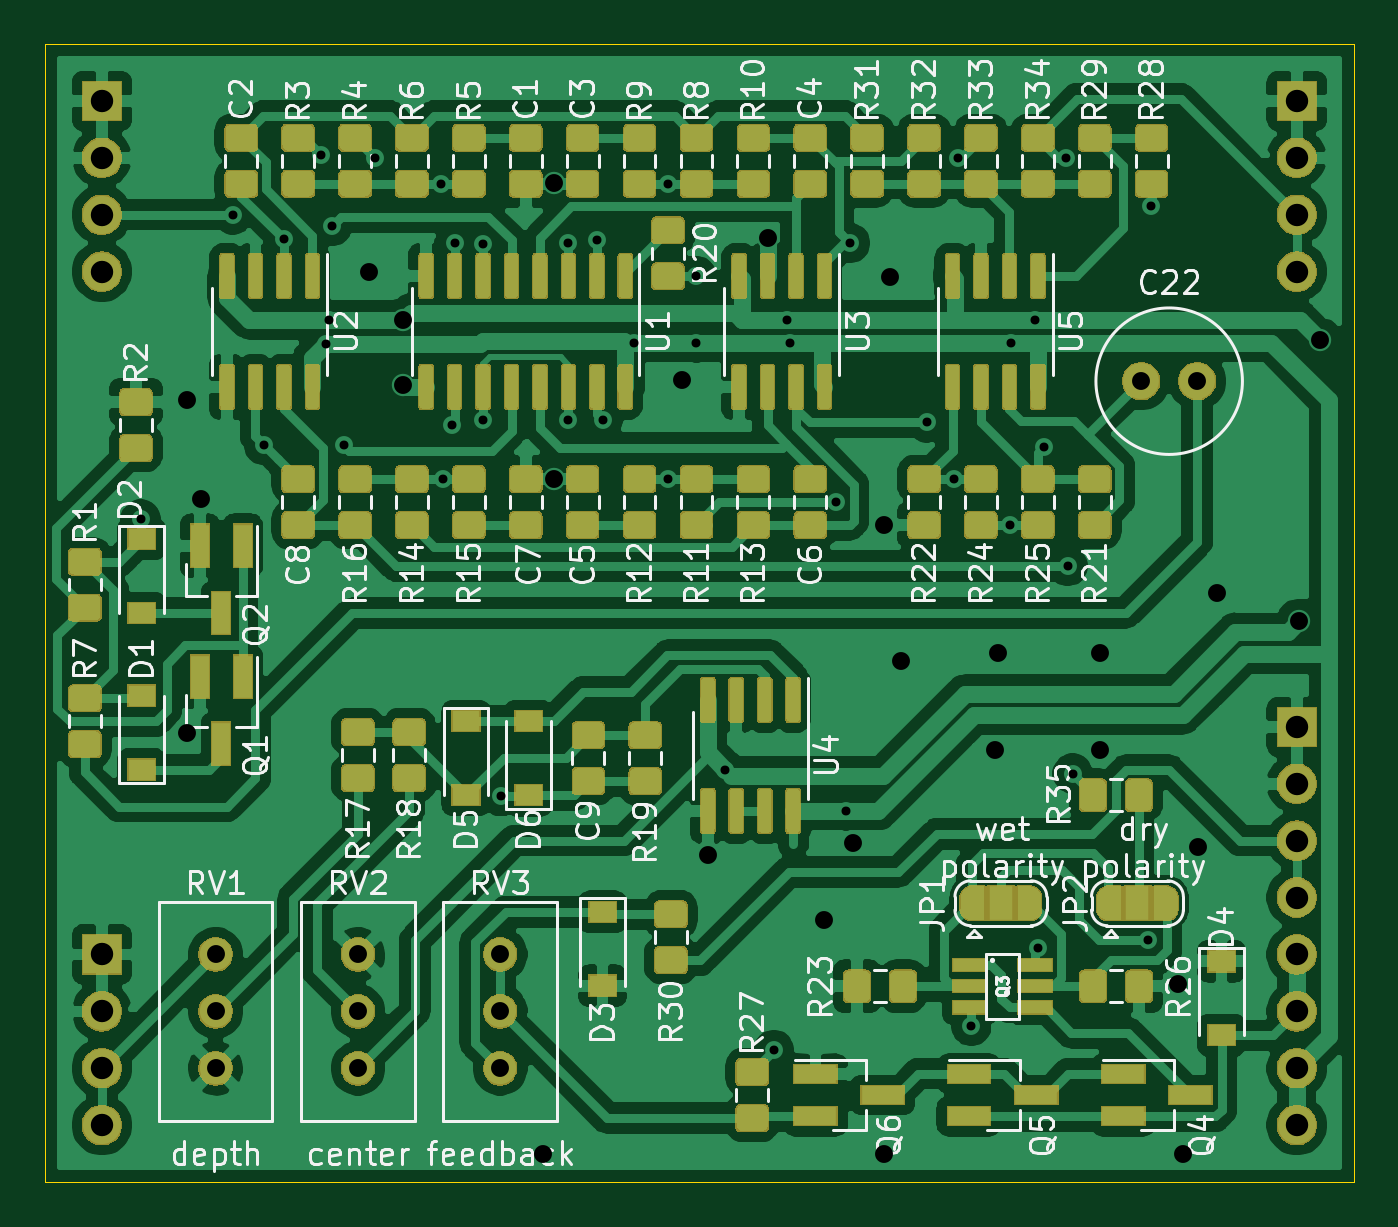
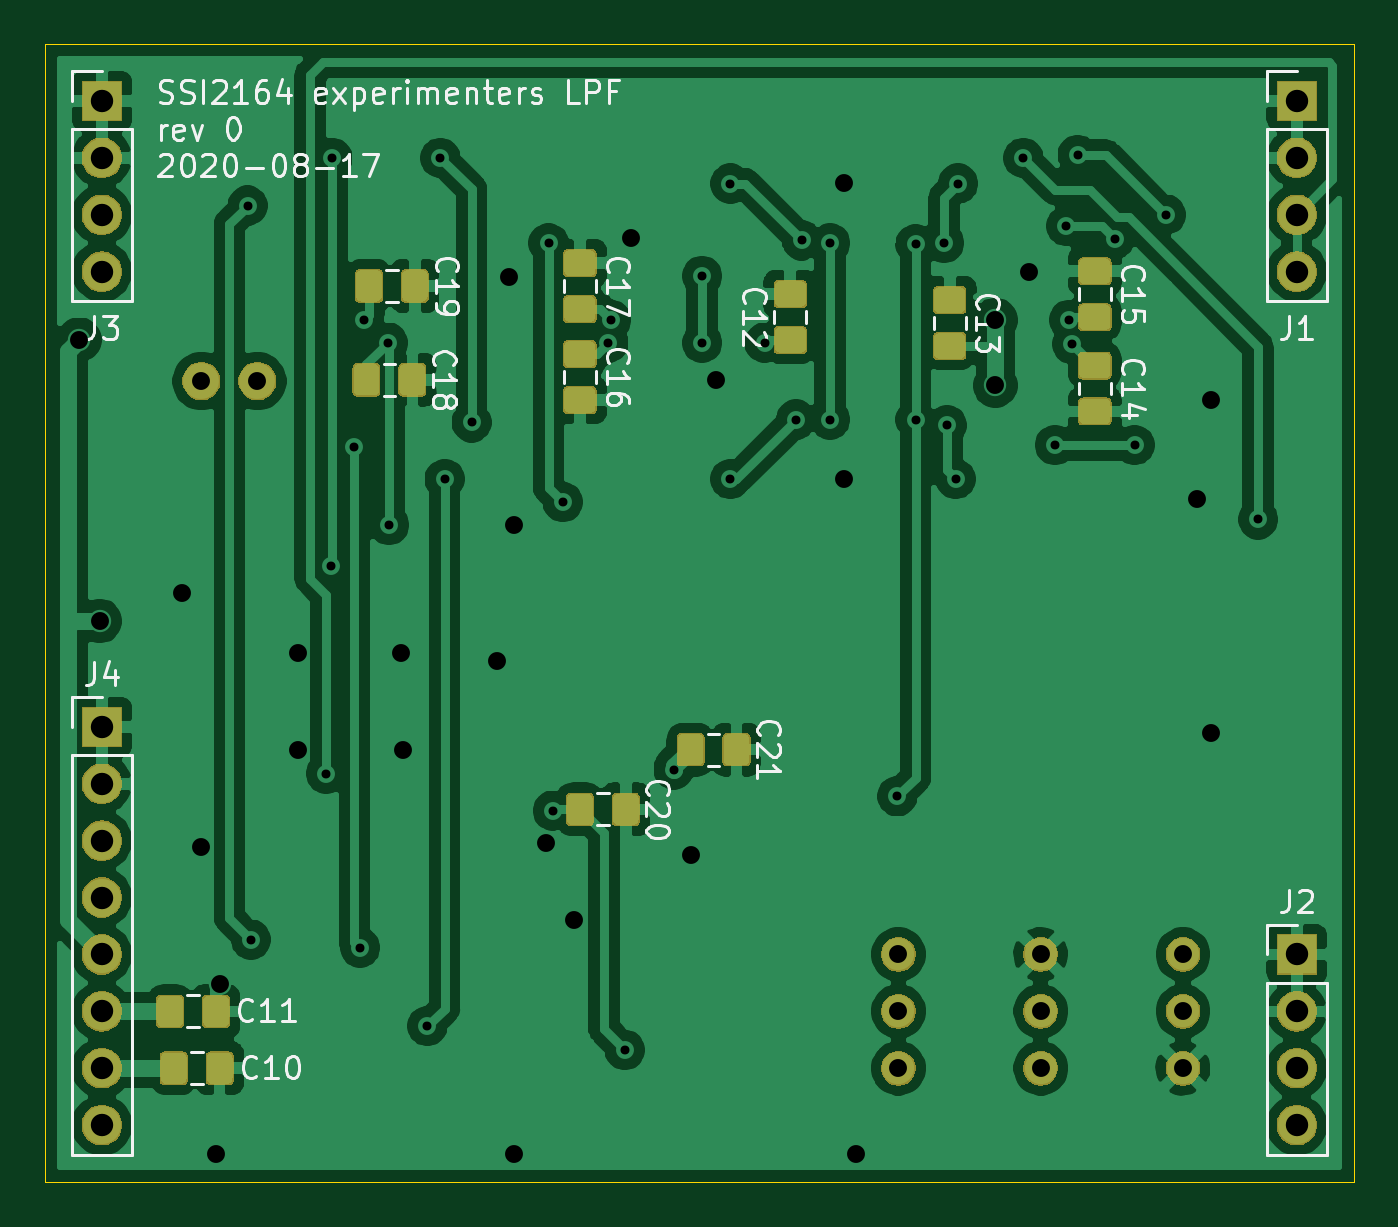
Circuit board: 10 layer files. Board 58.4 x 50.8 mm.
- bottom_copper: four_pole_lpf-B_Cu.gbr (145843 bytes)
- bottom_mask: four_pole_lpf-B_Mask.gbr (49579 bytes)
- paste: four_pole_lpf-B_Paste.gbr (8698 bytes)
- bottom_silk: four_pole_lpf-B_SilkS.gbr (26763 bytes)
- outline: four_pole_lpf-Edge_Cuts.gbr (778 bytes)
- top_copper: four_pole_lpf-F_Cu.gbr (238266 bytes)
- top_mask: four_pole_lpf-F_Mask.gbr (167618 bytes)
- paste: four_pole_lpf-F_Paste.gbr (47497 bytes)
- top_silk: four_pole_lpf-F_SilkS.gbr (75527 bytes)
- drill: four_pole_lpf.drl (1941 bytes)

=== bottom_copper: four_pole_lpf-B_Cu.gbr (145843 bytes, source omitted) ===
=== bottom_mask: four_pole_lpf-B_Mask.gbr (49579 bytes, source omitted) ===
=== paste: four_pole_lpf-B_Paste.gbr (8698 bytes, source omitted) ===
=== bottom_silk: four_pole_lpf-B_SilkS.gbr (26763 bytes, source omitted) ===
=== outline: four_pole_lpf-Edge_Cuts.gbr ===
G04 #@! TF.GenerationSoftware,KiCad,Pcbnew,5.1.6-c6e7f7d~87~ubuntu18.04.1*
G04 #@! TF.CreationDate,2020-08-19T11:53:39-04:00*
G04 #@! TF.ProjectId,four_pole_lpf,666f7572-5f70-46f6-9c65-5f6c70662e6b,rev?*
G04 #@! TF.SameCoordinates,Original*
G04 #@! TF.FileFunction,Profile,NP*
%FSLAX46Y46*%
G04 Gerber Fmt 4.6, Leading zero omitted, Abs format (unit mm)*
G04 Created by KiCad (PCBNEW 5.1.6-c6e7f7d~87~ubuntu18.04.1) date 2020-08-19 11:53:39*
%MOMM*%
%LPD*%
G01*
G04 APERTURE LIST*
G04 #@! TA.AperFunction,Profile*
%ADD10C,0.050000*%
G04 #@! TD*
G04 APERTURE END LIST*
D10*
X149860000Y-66040000D02*
X91440000Y-66040000D01*
X149860000Y-116840000D02*
X149860000Y-66040000D01*
X91440000Y-116840000D02*
X149860000Y-116840000D01*
X91440000Y-66040000D02*
X91440000Y-116840000D01*
M02*

=== top_copper: four_pole_lpf-F_Cu.gbr (238266 bytes, source omitted) ===
=== top_mask: four_pole_lpf-F_Mask.gbr (167618 bytes, source omitted) ===
=== paste: four_pole_lpf-F_Paste.gbr (47497 bytes, source omitted) ===
=== top_silk: four_pole_lpf-F_SilkS.gbr (75527 bytes, source omitted) ===
=== drill: four_pole_lpf.drl ===
M48
; DRILL file {KiCad 5.1.6-c6e7f7d~87~ubuntu18.04.1} date Wed Aug 19 11:53:34 2020
; FORMAT={3:3/ absolute / metric / suppress leading zeros}
; #@! TF.CreationDate,2020-08-19T11:53:34-04:00
; #@! TF.GenerationSoftware,Kicad,Pcbnew,5.1.6-c6e7f7d~87~ubuntu18.04.1
FMAT,2
METRIC,TZ
T1C0.400
T2C0.800
T3C1.000
%
G90
G05
T1
X95707Y-87262
X99822Y-73660
X101219Y-83947
X102108Y-74752
X103759Y-70993
X104005Y-79434
X104140Y-78359
X104267Y-74168
X104775Y-83947
X106185Y-71120
X109102Y-72272
X109211Y-85462
X109601Y-83058
X109728Y-74930
X110998Y-74968
X110998Y-82804
X111811Y-99619
X114808Y-74930
X114808Y-82804
X116078Y-74803
X116332Y-82804
X117729Y-79375
X119262Y-85462
X119262Y-72272
X120523Y-76391
X120523Y-79375
X121793Y-98425
X123977Y-110947
X124587Y-78359
X124714Y-79375
X126746Y-86487
X127189Y-100265
X127381Y-74930
X130810Y-82931
X132013Y-85462
X132207Y-71120
X132791Y-109880
X134502Y-87512
X134557Y-79375
X135636Y-78359
X135788Y-106375
X136042Y-84023
X137033Y-71120
X137096Y-89344
X137312Y-98603
X140665Y-106020
X140818Y-73254
T2
X97790Y-81915
X97790Y-96774
X98425Y-86360
X105918Y-76200
X107442Y-78359
X107442Y-81280
X113665Y-115570
X114173Y-72263
X114173Y-85471
X119888Y-81026
X121031Y-102235
X123698Y-74676
X126238Y-105156
X127508Y-101727
X128905Y-87503
X128905Y-115570
X129159Y-76454
X129667Y-93599
X133858Y-97536
X133985Y-93218
X138557Y-93218
X138557Y-97536
X142037Y-108001
X142240Y-115570
X142900Y-101905
X143764Y-90551
X147422Y-91796
X148336Y-79248
X105410Y-106680
X105410Y-109220
X105410Y-111760
X140375Y-81090
X142875Y-81090
X99060Y-106680
X99060Y-109220
X99060Y-111760
X111760Y-106680
X111760Y-109220
X111760Y-111760
T3
X147320Y-96520
X147320Y-99060
X147320Y-101600
X147320Y-104140
X147320Y-106680
X147320Y-109220
X147320Y-111760
X147320Y-114300
X147320Y-68580
X147320Y-71120
X147320Y-73660
X147320Y-76200
X93980Y-106680
X93980Y-109220
X93980Y-111760
X93980Y-114300
X93980Y-68580
X93980Y-71120
X93980Y-73660
X93980Y-76200
T0
M30

